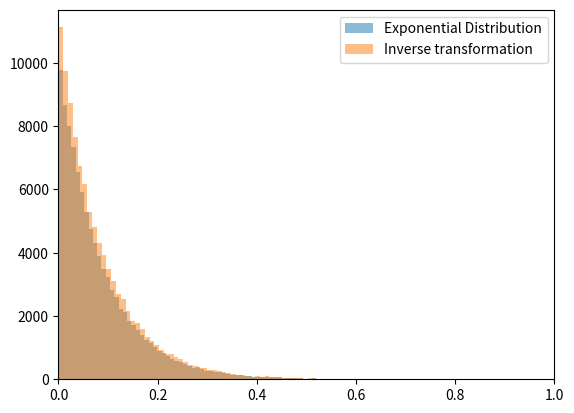
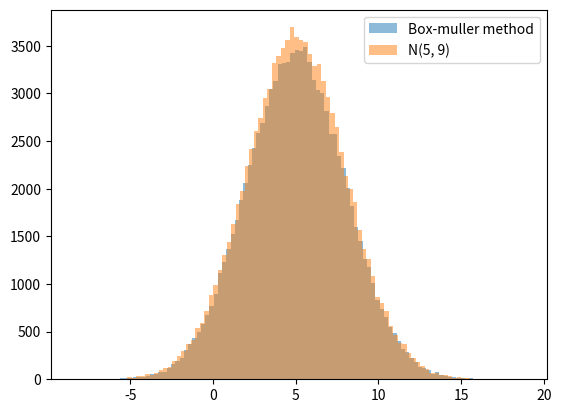

Python code for these plots, in order:
'''Show the inverse transformation by using N(5, 9) and Exp(12)'''

import matplotlib.pyplot as plt
import numpy as np
from scipy import stats

# Inverse Transform Sampling applied to exponential distribution
random_numbers = np.random.rand(int(1e5))
exponential_dist = list(np.random.exponential(scale=1/12, size=int(1e5)))
exponential_inverse = (-1/12) * np.log(1 - random_numbers)

plt.figure(0)
plt.hist(exponential_dist, bins=100, alpha=0.5, label='Exponential Distribution')
plt.hist(exponential_inverse, bins=100, alpha=0.5, label='Inverse transformation')
plt.xlim(0, 1)
plt.legend(loc = 'upper right')
plt.savefig('Exponential_dist.png')


# The inverse transform sampling method cannot be used to generate normally distributed random numbers as the cdf for the normal distribution is not available analytically.Use Box-muller method instead.
uniform_distribution_1 = stats.uniform.rvs(size=int(1e5))
uniform_distribution_2 = stats.uniform.rvs(size=int(1e5))
x = np.sqrt(-2 * np.log(uniform_distribution_1)) * np.cos(2 * np.pi * uniform_distribution_2)
# X is normally distributed random variable with mean 0 and variance 1. The transformation Z = σX + µ will give Z ∼ Normal(µ, σ^2).
z = (3 * x) + 5
normal_random_variates = stats.norm.rvs(5, 3, size=int(1e5))

plt.figure(1)
plt.hist(z, bins=100, alpha=0.5, label='Box-muller method')
plt.hist(normal_random_variates, bins=100, alpha=0.5, label='N(5, 9)')
plt.legend(loc = 'upper right')
plt.savefig('Normal_dist.png')
